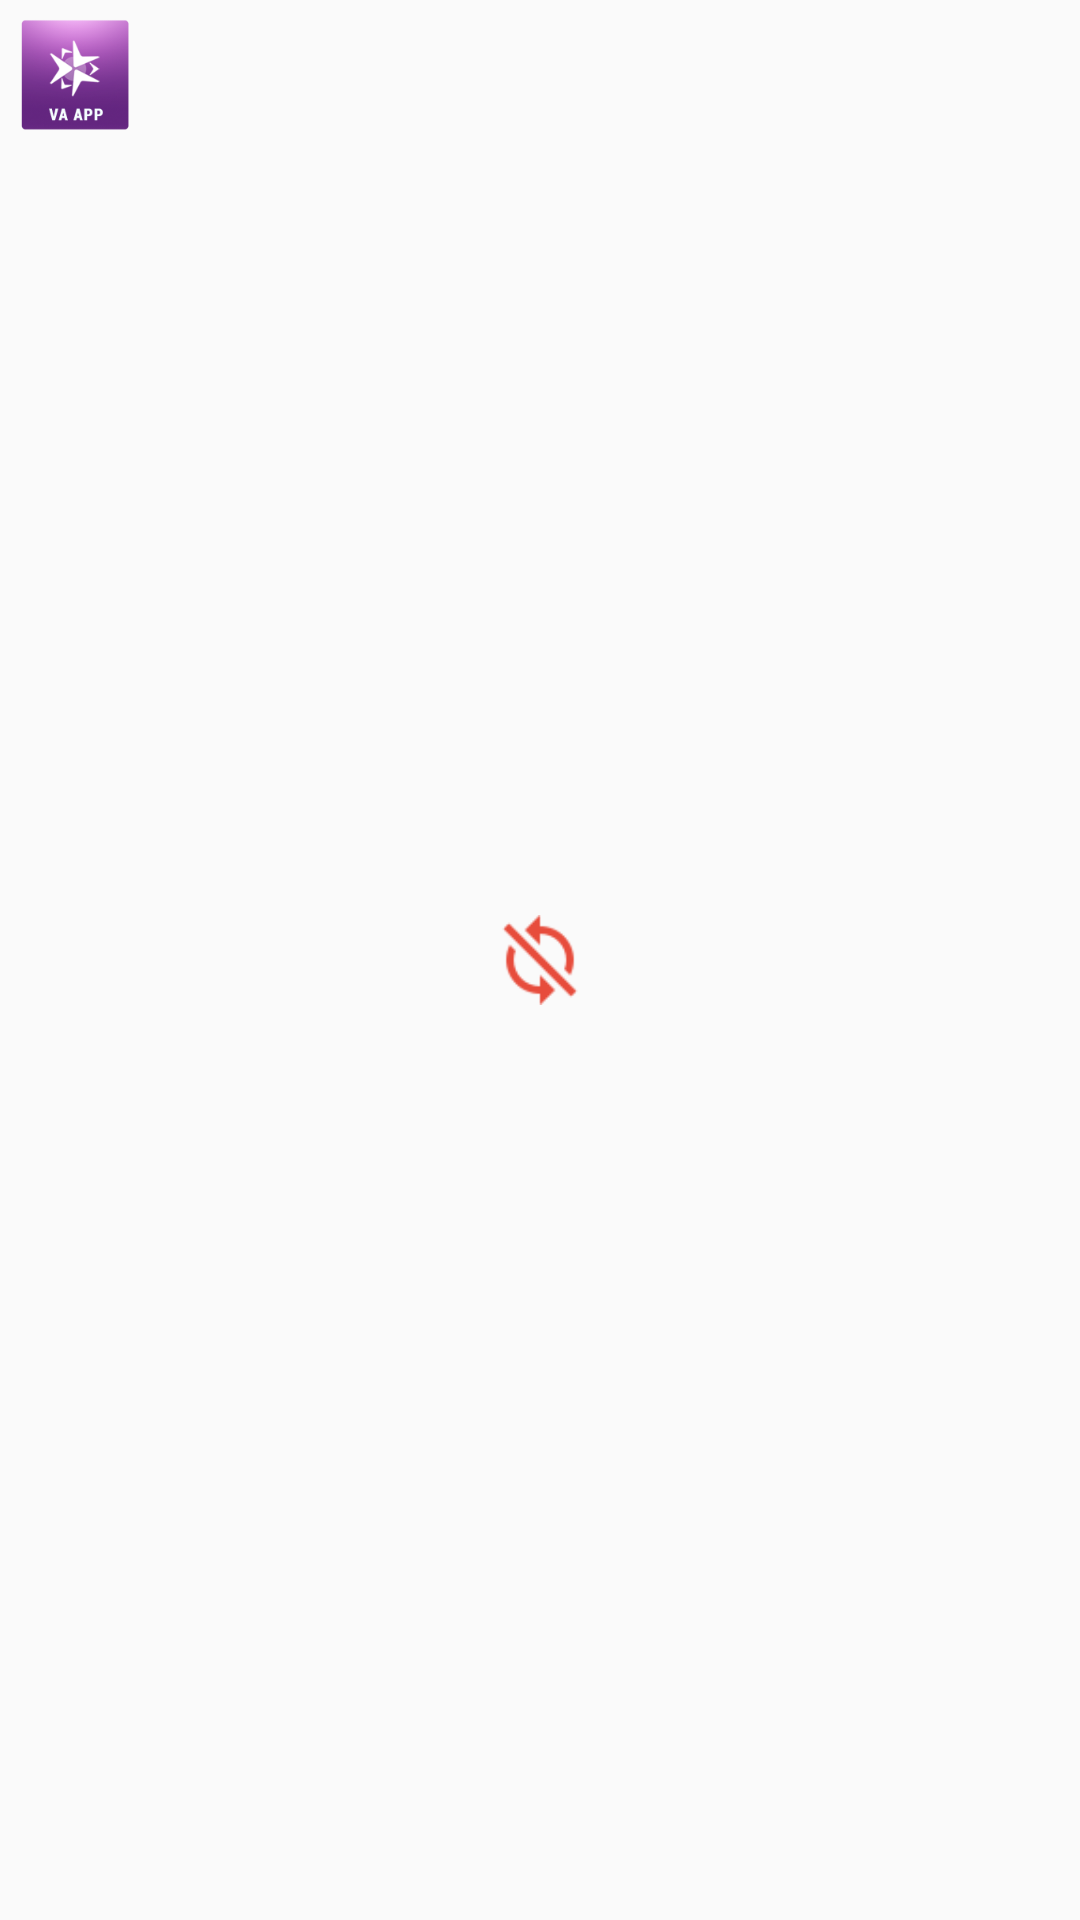

Layout XML and referenced resources for this Android screen:
<!-- AndroidManifest.xml: application theme AppTheme -->
<!-- res/layout/image_show_row_view.xml -->
<?xml version="1.0" encoding="utf-8"?>
<RelativeLayout xmlns:android="http://schemas.android.com/apk/res/android"
    android:layout_width="wrap_content"
    android:layout_height="wrap_content"
    android:orientation="vertical">


    <ImageView android:id="@+id/camera_view"
        android:layout_width="50dp"
        android:layout_height="50dp"
        android:clickable="true"
        android:padding="6dp"
        android:scaleType="fitXY"
        android:src="@mipmap/ic_launcher"/>

    <ImageView android:id="@+id/iv_sync"
        android:layout_width="30dp"
        android:layout_height="30dp"
        android:layout_centerVertical="true"
        android:layout_centerHorizontal="true"
        android:visibility="visible"
        android:src="@mipmap/img_not_sync"/>

</RelativeLayout>
<!-- resources referenced by this layout -->
<resources>
  <!-- mipmap ic_launcher: png bitmap (mipmap-hdpi, 5810 bytes) -->
  <!-- mipmap img_not_sync: png bitmap (mipmap-xhdpi, 1457 bytes) -->
  <style name="AppTheme" parent="Theme.AppCompat.Light.NoActionBar">
          
          <item name="colorPrimary">@color/colorPrimary</item>
          <item name="colorPrimaryDark">@color/colorPrimaryDark</item>
          <item name="colorAccent">@color/colorAccent</item>
      </style>
  <color name="colorPrimary">#008577</color>
  <color name="colorPrimaryDark">#00574B</color>
  <color name="colorAccent">#D81B60</color>
</resources>
